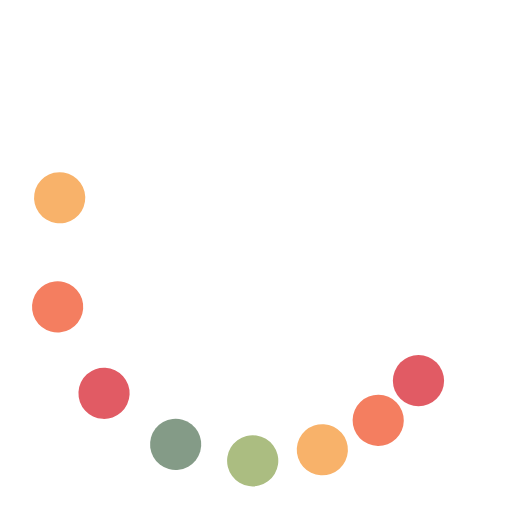
t = 0.00 s
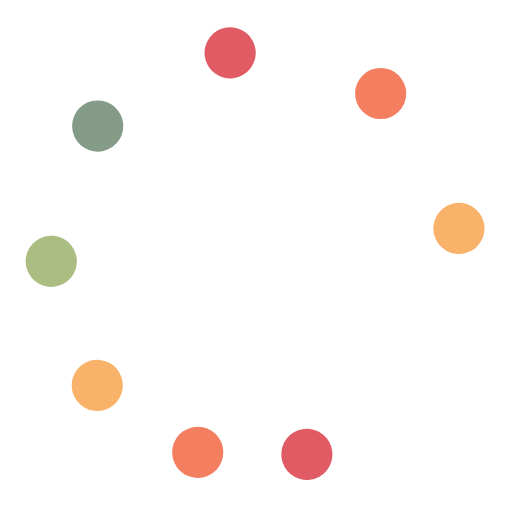
t = 0.38 s
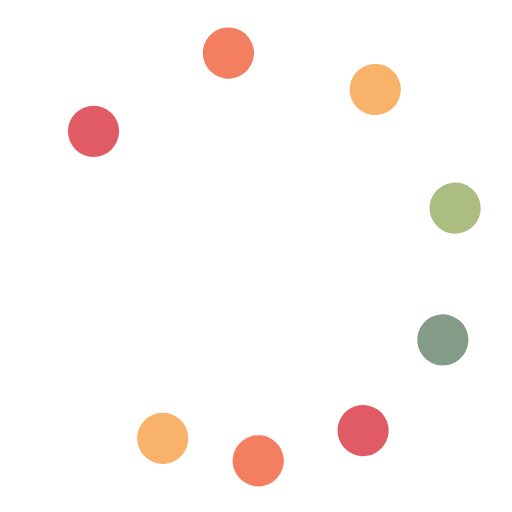
t = 0.75 s
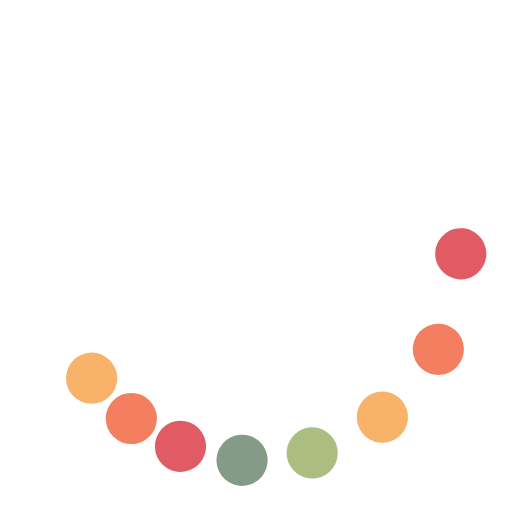
t = 1.13 s

The animated SVG that drew these frames (rendered in a browser with its animation timeline set to each time). Animation: 9 SMIL elements (animateTransform=9); one cycle of 1.50 s, repeats indefinitely.

﻿<svg xmlns="http://www.w3.org/2000/svg" class="lds-microsoft" width="80px" height="80px" viewBox="0 0 100 100" preserveAspectRatio="xMidYMid"><g transform="rotate(0)"><circle cx="81.73413361164941" cy="74.35045716034882" fill="#e15b64" r="5" transform="rotate(340.001 49.9999 50)">
  <animateTransform attributeName="transform" type="rotate" calcMode="spline" values="0 50 50;360 50 50" times="0;1" keySplines="0.5 0 0.5 1" repeatCount="indefinite" dur="1.5s" begin="0s"/>
</circle><circle cx="74.35045716034882" cy="81.73413361164941" fill="#f47e60" r="5" transform="rotate(348.352 50.0001 50.0001)">
  <animateTransform attributeName="transform" type="rotate" calcMode="spline" values="0 50 50;360 50 50" times="0;1" keySplines="0.5 0 0.5 1" repeatCount="indefinite" dur="1.5s" begin="-0.0625s"/>
</circle><circle cx="65.3073372946036" cy="86.95518130045147" fill="#f8b26a" r="5" transform="rotate(354.236 50 50)">
  <animateTransform attributeName="transform" type="rotate" calcMode="spline" values="0 50 50;360 50 50" times="0;1" keySplines="0.5 0 0.5 1" repeatCount="indefinite" dur="1.5s" begin="-0.125s"/>
</circle><circle cx="55.22104768880207" cy="89.65779445495241" fill="#abbd81" r="5" transform="rotate(357.958 50.0002 50.0002)">
  <animateTransform attributeName="transform" type="rotate" calcMode="spline" values="0 50 50;360 50 50" times="0;1" keySplines="0.5 0 0.5 1" repeatCount="indefinite" dur="1.5s" begin="-0.1875s"/>
</circle><circle cx="44.77895231119793" cy="89.65779445495241" fill="#849b87" r="5" transform="rotate(359.76 50.0064 50.0064)">
  <animateTransform attributeName="transform" type="rotate" calcMode="spline" values="0 50 50;360 50 50" times="0;1" keySplines="0.5 0 0.5 1" repeatCount="indefinite" dur="1.5s" begin="-0.25s"/>
</circle><circle cx="34.692662705396415" cy="86.95518130045147" fill="#e15b64" r="5" transform="rotate(0.183552 50 50)">
  <animateTransform attributeName="transform" type="rotate" calcMode="spline" values="0 50 50;360 50 50" times="0;1" keySplines="0.5 0 0.5 1" repeatCount="indefinite" dur="1.5s" begin="-0.3125s"/>
</circle><circle cx="25.649542839651176" cy="81.73413361164941" fill="#f47e60" r="5" transform="rotate(1.86457 50 50)">
  <animateTransform attributeName="transform" type="rotate" calcMode="spline" values="0 50 50;360 50 50" times="0;1" keySplines="0.5 0 0.5 1" repeatCount="indefinite" dur="1.5s" begin="-0.375s"/>
</circle><circle cx="18.2658663883506" cy="74.35045716034884" fill="#f8b26a" r="5" transform="rotate(5.45126 50 50)">
  <animateTransform attributeName="transform" type="rotate" calcMode="spline" values="0 50 50;360 50 50" times="0;1" keySplines="0.5 0 0.5 1" repeatCount="indefinite" dur="1.5s" begin="-0.4375s"/>
</circle><animateTransform attributeName="transform" type="rotate" calcMode="spline" values="0 50 50;0 50 50" times="0;1" keySplines="0.5 0 0.5 1" repeatCount="indefinite" dur="1.5s"/></g></svg>